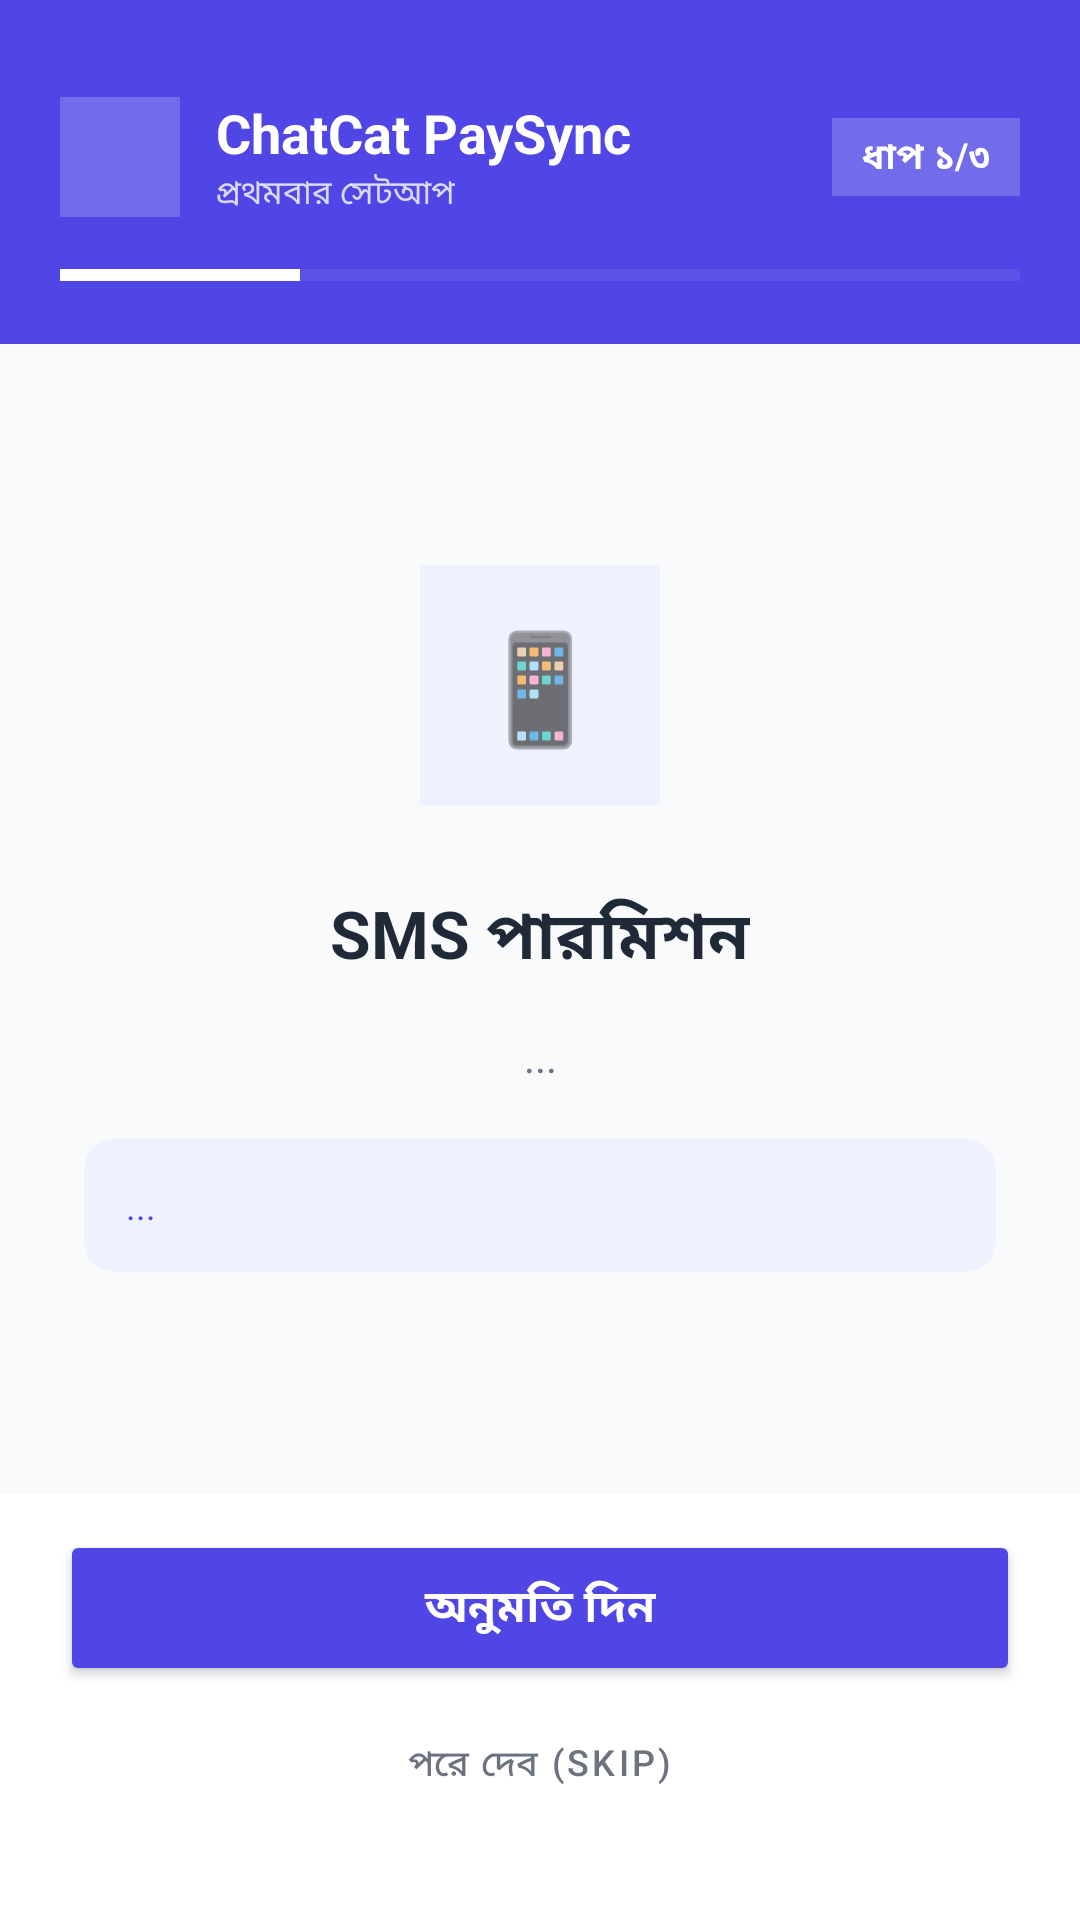

The Android layout XML behind this screen, and the referenced resources:
<!-- AndroidManifest.xml: application theme Theme.PaySync -->
<!-- res/layout/activity_setup.xml -->
<?xml version="1.0" encoding="utf-8"?>
<LinearLayout xmlns:android="http://schemas.android.com/apk/res/android"
    xmlns:app="http://schemas.android.com/apk/res-auto"
    android:layout_width="match_parent"
    android:layout_height="match_parent"
    android:orientation="vertical"
    android:background="@color/background">

    
    <LinearLayout
        android:layout_width="match_parent"
        android:layout_height="wrap_content"
        android:background="@color/brand_primary"
        android:orientation="vertical"
        android:paddingStart="20dp"
        android:paddingEnd="20dp"
        android:paddingTop="32dp"
        android:paddingBottom="20dp">

        <LinearLayout
            android:layout_width="match_parent"
            android:layout_height="wrap_content"
            android:gravity="center_vertical"
            android:orientation="horizontal">

            <ImageView
                android:layout_width="40dp"
                android:layout_height="40dp"
                android:src="@drawable/app_logo"
                android:background="#33FFFFFF"
                android:padding="5dp" />

            <LinearLayout
                android:layout_width="0dp"
                android:layout_height="wrap_content"
                android:layout_weight="1"
                android:orientation="vertical"
                android:layout_marginStart="12dp">

                <TextView
                    android:layout_width="wrap_content"
                    android:layout_height="wrap_content"
                    android:text="ChatCat PaySync"
                    android:textColor="#FFFFFF"
                    android:textSize="18sp"
                    android:textStyle="bold" />

                <TextView
                    android:layout_width="wrap_content"
                    android:layout_height="wrap_content"
                    android:text="প্রথমবার সেটআপ"
                    android:textColor="#CCFFFFFF"
                    android:textSize="11sp" />
            </LinearLayout>

            <TextView
                android:id="@+id/stepCounter"
                android:layout_width="wrap_content"
                android:layout_height="wrap_content"
                android:text="ধাপ ১/৩"
                android:textColor="#FFFFFF"
                android:textSize="12sp"
                android:textStyle="bold"
                android:background="#33FFFFFF"
                android:paddingStart="10dp"
                android:paddingEnd="10dp"
                android:paddingTop="4dp"
                android:paddingBottom="4dp" />
        </LinearLayout>

        
        <android.widget.ProgressBar
            android:id="@+id/setupProgress"
            style="?android:attr/progressBarStyleHorizontal"
            android:layout_width="match_parent"
            android:layout_height="6dp"
            android:layout_marginTop="16dp"
            android:max="4"
            android:progress="1"
            android:progressTint="#FFFFFF"
            android:progressBackgroundTint="#44FFFFFF" />
    </LinearLayout>

    
    <LinearLayout
        android:layout_width="match_parent"
        android:layout_height="0dp"
        android:layout_weight="1"
        android:orientation="vertical"
        android:gravity="center"
        android:paddingStart="28dp"
        android:paddingEnd="28dp">

        
        <TextView
            android:id="@+id/stepIcon"
            android:layout_width="80dp"
            android:layout_height="80dp"
            android:gravity="center"
            android:text="📱"
            android:textSize="36sp"
            android:background="#EEF2FF"
            android:layout_marginBottom="28dp" />

        
        <TextView
            android:id="@+id/stepTitle"
            android:layout_width="wrap_content"
            android:layout_height="wrap_content"
            android:text="SMS পারমিশন"
            android:textColor="@color/text_dark"
            android:textSize="22sp"
            android:textStyle="bold"
            android:gravity="center"
            android:layout_marginBottom="14dp" />

        
        <TextView
            android:id="@+id/stepDesc"
            android:layout_width="match_parent"
            android:layout_height="wrap_content"
            android:text="..."
            android:textColor="@color/text_muted"
            android:textSize="14sp"
            android:gravity="center"
            android:lineSpacingMultiplier="1.5"
            android:layout_marginBottom="10dp" />

        
        <com.google.android.material.card.MaterialCardView
            android:layout_width="match_parent"
            android:layout_height="wrap_content"
            android:layout_marginTop="8dp"
            app:cardCornerRadius="10dp"
            app:cardElevation="0dp"
            app:cardBackgroundColor="#EEF2FF">

            <TextView
                android:id="@+id/stepWhy"
                android:layout_width="match_parent"
                android:layout_height="wrap_content"
                android:padding="14dp"
                android:text="..."
                android:textColor="@color/brand_primary"
                android:textSize="12sp"
                android:lineSpacingMultiplier="1.4" />
        </com.google.android.material.card.MaterialCardView>

    </LinearLayout>

    
    <LinearLayout
        android:layout_width="match_parent"
        android:layout_height="wrap_content"
        android:orientation="vertical"
        android:paddingStart="20dp"
        android:paddingEnd="20dp"
        android:paddingBottom="32dp"
        android:paddingTop="12dp"
        android:background="@color/card_bg"
        app:elevation="8dp">

        
        <LinearLayout
            android:id="@+id/grantedRow"
            android:layout_width="match_parent"
            android:layout_height="wrap_content"
            android:gravity="center"
            android:orientation="horizontal"
            android:layout_marginBottom="12dp"
            android:visibility="gone">

            <View
                android:layout_width="10dp"
                android:layout_height="10dp"
                android:background="@drawable/circle_green"
                android:layout_marginEnd="6dp" />

            <TextView
                android:layout_width="wrap_content"
                android:layout_height="wrap_content"
                android:text="পারমিশন পাওয়া গেছে ✓"
                android:textColor="@color/success"
                android:textSize="13sp"
                android:textStyle="bold" />
        </LinearLayout>

        <Button
            android:id="@+id/actionBtn"
            android:layout_width="match_parent"
            android:layout_height="52dp"
            android:backgroundTint="@color/brand_primary"
            android:text="অনুমতি দিন"
            android:textStyle="bold"
            android:textColor="#FFFFFF"
            android:textSize="15sp"
            app:cornerRadius="10dp" />

        
        <Button
            android:id="@+id/confirmDoneBtn"
            android:layout_width="match_parent"
            android:layout_height="48dp"
            android:layout_marginTop="8dp"
            android:backgroundTint="#E8F5E9"
            android:text="✓ আমি সেট করেছি, পরবর্তী ধাপে যাই"
            android:textColor="@color/success"
            android:textSize="13sp"
            android:textStyle="bold"
            android:visibility="gone"
            app:cornerRadius="10dp"
            style="@style/Widget.MaterialComponents.Button.TextButton" />

        <Button
            android:id="@+id/skipBtn"
            android:layout_width="match_parent"
            android:layout_height="40dp"
            android:layout_marginTop="6dp"
            android:backgroundTint="@android:color/transparent"
            android:text="পরে দেব (Skip)"
            android:textColor="@color/text_muted"
            android:textSize="12sp"
            style="@style/Widget.MaterialComponents.Button.TextButton" />
    </LinearLayout>

</LinearLayout>
<!-- resources referenced by this layout -->
<resources>
  <color name="background">#F9FAFB</color>
  <color name="brand_primary">#4F46E5</color>
  <color name="card_bg">#FFFFFF</color>
  <color name="success">#10B981</color>
  <color name="text_dark">#1F2937</color>
  <color name="text_muted">#6B7280</color>
  <style name="Theme.PaySync" parent="Theme.MaterialComponents.DayNight.NoActionBar">
          <item name="colorPrimary">@color/brand_primary</item>
          <item name="colorPrimaryDark">@color/brand_primary_dark</item>
          <item name="colorAccent">@color/teal_200</item>
          <item name="android:windowBackground">@color/background</item>
          <item name="android:statusBarColor">@color/brand_primary</item>
      </style>
  <color name="brand_primary_dark">#3730A3</color>
  <color name="teal_200">#FF03DAC5</color>
</resources>
